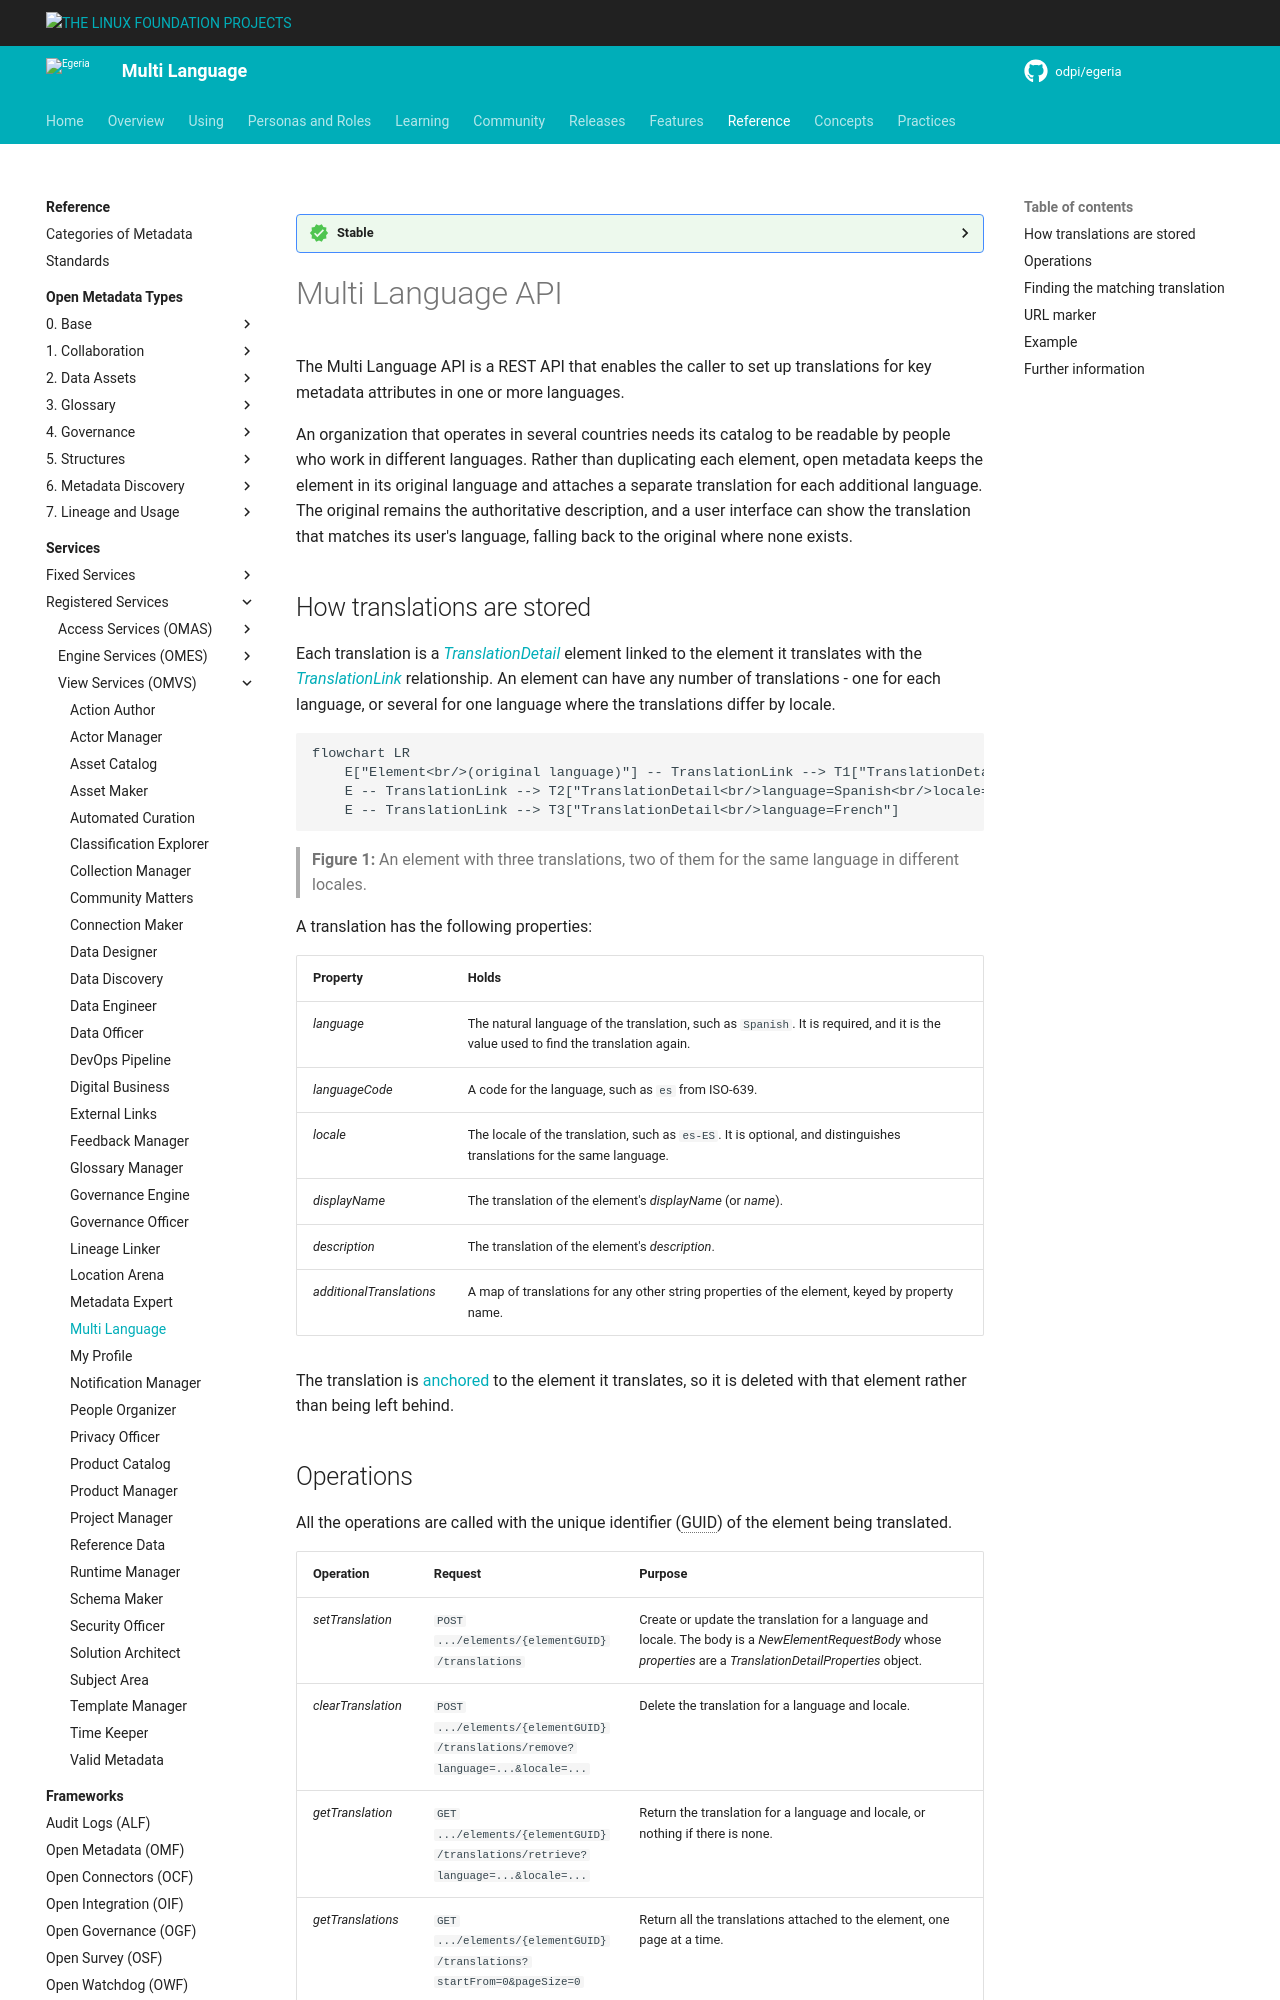

repository: odpi/egeria-docs · page: services/omvs/multi-language/overview/index.html · generator: mkdocs

<!-- SPDX-License-Identifier: CC-BY-4.0 -->
<!-- Copyright Contributors to the Egeria project. -->

--8<-- "snippets/content-status/stable.md"

# Multi Language API

The Multi Language API is a REST API that enables the caller to set up translations for key metadata attributes in one or more languages.

An organization that operates in several countries needs its catalog to be readable by people who work in different languages.  Rather than duplicating each element, open metadata keeps the element in its original language and attaches a separate translation for each additional language.  The original remains the authoritative description, and a user interface can show the translation that matches its user's language, falling back to the original where none exists.

## How translations are stored

Each translation is a [*TranslationDetail*](/types/0/0022-Translations/#translationdetail-entity) element linked to the element it translates with the [*TranslationLink*](/types/0/0022-Translations/#translationlink-relationship) relationship.  An element can have any number of translations - one for each language, or several for one language where the translations differ by locale.

```mermaid
flowchart LR
    E["Element<br/>(original language)"] -- TranslationLink --> T1["TranslationDetail<br/>language=Spanish<br/>locale=es-ES"]
    E -- TranslationLink --> T2["TranslationDetail<br/>language=Spanish<br/>locale=es-MX"]
    E -- TranslationLink --> T3["TranslationDetail<br/>language=French"]
```

> **Figure 1:** An element with three translations, two of them for the same language in different locales.

A translation has the following properties:

| Property | Holds |
|---|---|
| *language* | The natural language of the translation, such as `Spanish`.  It is required, and it is the value used to find the translation again. |
| *languageCode* | A code for the language, such as `es` from ISO-639. |
| *locale* | The locale of the translation, such as `es-ES`.  It is optional, and distinguishes translations for the same language. |
| *displayName* | The translation of the element's *displayName* (or *name*). |
| *description* | The translation of the element's *description*. |
| *additionalTranslations* | A map of translations for any other string properties of the element, keyed by property name. |

The translation is [anchored](/concepts/anchor) to the element it translates, so it is deleted with that element rather than being left behind.

## Operations

All the operations are called with the unique identifier (GUID) of the element being translated.

| Operation | Request | Purpose |
|---|---|---|
| *setTranslation* | `POST .../elements/{elementGUID}/translations` | Create or update the translation for a language and locale.  The body is a *NewElementRequestBody* whose *properties* are a *TranslationDetailProperties* object. |
| *clearTranslation* | `POST .../elements/{elementGUID}/translations/remove?language=...&locale=...` | Delete the translation for a language and locale. |
| *getTranslation* | `GET .../elements/{elementGUID}/translations/retrieve?language=...&locale=...` | Return the translation for a language and locale, or nothing if there is none. |
| *getTranslations* | `GET .../elements/{elementGUID}/translations?startFrom=0&pageSize=0` | Return all the translations attached to the element, one page at a time. |
